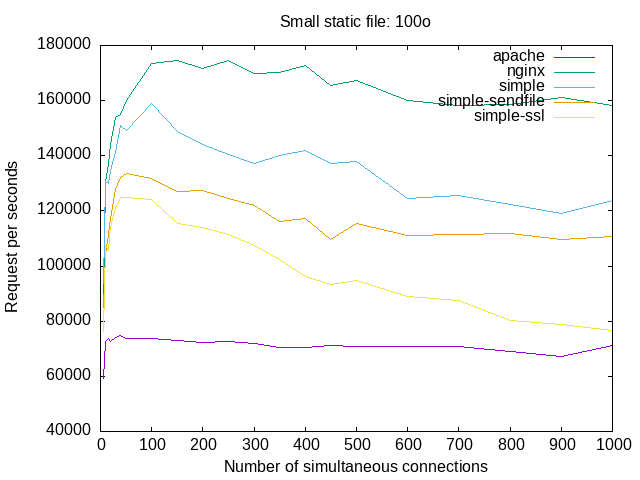

The table this chart was drawn from, first rows:
nbc, apache, nginx, simple, simple-sendfile, simple-ssl
5, 59177, 85526, 93499, 85011, 76434, 
10, 72739, 130324, 130744, 104272, 107538, 
15, 73899, 136737, 130029, 111306, 105685, 
20, 72685, 144000, 134541, 117286, 114248, 
30, 73958, 153737, 141340, 127700, 120712, 
40, 74871, 154867, 151032, 132305, 124870, 
50, 73776, 159912, 149325, 133567, 124820, 
100, 73897, 173325, 158855, 131752, 124080, 
150, 72833, 174641, 148972, 126882, 115620, 
200, 72283, 171746, 144247, 127360, 113819, 
250, 72679, 174515, 140366, 124368, 111280, 
300, 71907, 169852, 137312, 122046, 107411, 
350, 70626, 170093, 140039, 116267, 102463, 
400, 70372, 172744, 141994, 117371, 96154, 
450, 71205, 165455, 137059, 109732, 93374, 
500, 70804, 167383, 137873, 115363, 94837, 
600, 70692, 159926, 124380, 111192, 89071, 
700, 70816, 158191, 125723, 111436, 87450, 
800, 69049, 158439, 122369, 111868, 80303, 
900, 67377, 160970, 119055, 109641, 78911, 
1000, 71126, 158303, 123629, 110822, 76621, 
